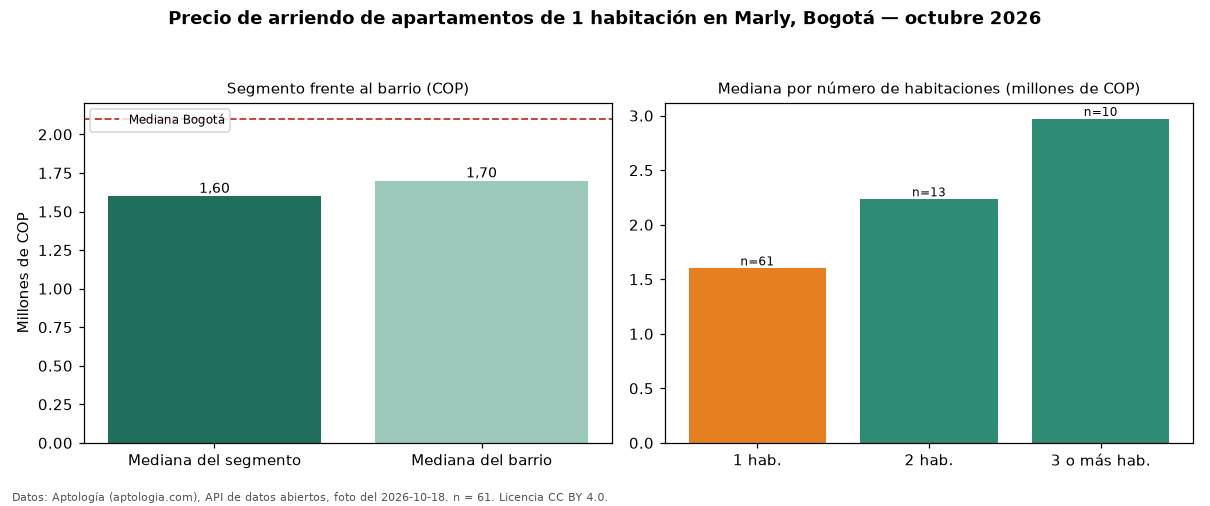

Values plotted in this chart, from the file beside it:
seccion, metrica, valor_cop, n
precio, mediana, 1600000, 61
habitaciones, 1, 1600000, 61
habitaciones, 2, 2233000, 13
habitaciones, 3+, 2970000, 10
barrio, mediana_barrio_todos_los_tamanos, 1700000, 87
ciudad, mediana_ciudad, 2100000, 
fuente, fecha_foto, 2026-10-18, 
fuente, atribucion, https://www.aptologia.com/arriendo/bogot…, 
